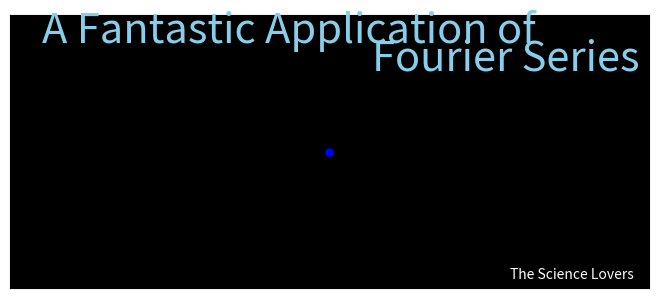

Reproduce this figure in Python.
# Drawing figures by Fourier Transforms
from matplotlib import pyplot as plt 
import numpy as np 
from matplotlib.animation import FuncAnimation
from numpy import sin
from numpy import cos
#create figure and axies
fig = plt.figure() 
ax = fig.add_axes([0.0005,0.211,0.998,0.568])

#Set x and y limits 
ax.set_xlim(-1.5,1.5)
ax.set_ylim(-1.5,1.5)
#make background black
ax.set_facecolor('black')
#gridlines to keep track 
ax.grid(ls='-.',lw=0.5,color='white')
#if you want to remove the ticks on axies including gridlines
ax.set_xticks([])
ax.set_yticks([])

ax.text(-1.35,1.2,'A Fantastic Application of ',color='skyblue',size=30)
ax.text(0.2,0.9,'Fourier Series ',color='skyblue',size=30)

#Logo Text :
ax.text(0.85,-1.40,'The Science Lovers',color='white',size=10)

#line object : plotting variable point
ax.plot(0,0,'o',color='blue',markersize=5)
P ,=ax.plot([],[],'o',color='skyblue',markersize=4)
P1,=ax.plot([],[],'o',color='white',markersize=4)
P2,=ax.plot([],[],'o',color='white',markersize=4)
P3,=ax.plot([],[],'o',color='white',markersize=4)
P4,=ax.plot([],[],'o',color='white',markersize=4)
P5,=ax.plot([],[],'o',color='white',markersize=4)
line,=ax.plot([],[],color='white',linewidth=3)
line1,=ax.plot([],[],color='skyblue',linewidth=3)
line2,=ax.plot([],[],color='skyblue',linewidth=3)
line3,=ax.plot([],[],color='skyblue',linewidth=3)
line4,=ax.plot([],[],color='skyblue',linewidth=3)
line5,=ax.plot([],[],color='skyblue',linewidth=3)
traj,=ax.plot([],[],color='deepskyblue',linewidth=2)
A,=ax.plot([],[],color='seagreen',linewidth=1)
B,=ax.plot([],[],color='seagreen',linewidth=1)
A1,=ax.plot([],[],color='azure',linewidth=1)
B1,=ax.plot([],[],color='azure',linewidth=1)
A2,=ax.plot([],[],color='white',linewidth=1)
B2,=ax.plot([],[],color='white',linewidth=1)
A3,=ax.plot([],[],color='white',linewidth=1)
B3,=ax.plot([],[],color='white',linewidth=1)
A4,=ax.plot([],[],color='white',linewidth=1)
B4,=ax.plot([],[],color='white',linewidth=1)



def init():
	P.set_data([],[])
	P1.set_data([],[])
	P2.set_data([],[])
	P3.set_data([],[])
	P4.set_data([],[])
	P5.set_data([],[])
	line.set_data([],[])
	line1.set_data([],[])
	line2.set_data([],[])
	line3.set_data([],[])
	line4.set_data([],[])
	line5.set_data([],[])
	traj.set_data([],[])
	A.set_data([],[])
	B.set_data([],[])
	A1.set_data([],[])
	B1.set_data([],[])
	A2.set_data([],[])
	B2.set_data([],[])
	A3.set_data([],[])
	B3.set_data([],[])
	A4.set_data([],[])
	B4.set_data([],[])
	
	
	
	return line,line1,line2,line3,line4,line5,P,P1,P2,P3,P4,P5,traj,A,B,A1,B1,A2,B2,A3,B3,A4,B4
	

x=np.arange(0,2*np.pi,0.001)
h=x[2]-x[1]
L=len(x)

#Real Part of given complex function of time
def fr(x):
	z=(cos(x))*(1-sin(x))*np.exp(sin(x))
	return z
#Imaginary Part of given complex function of time 
def fi(x):
	z=(sin(x))*(1-sin(x))*np.exp(sin(x))
	return z
#first function defined to calculate fourier coefficients 
def fr1(x,fr,fi):
	z=(cos(x))*fr(x)+fi(x)*(sin(x))
	return z
#And so are the others
def fi1(x,fr,fi):
	z=fi(x)*cos(x)-fr(x)*sin(x)
	return z

def fr2(x,fr,fi):
	z=cos(2*x)*fr(x)+fi(x)*sin(2*x)
	return z

def fi2(x,fr,fi):
	z=fi(x)*cos(2*x)-fr(x)*sin(2*x)
	return z
	
def fr3(x,fr,fi):
	z=cos(3*x)*fr(x)+fi(x)*sin(3*x)
	return z

def fi3(x,fr,fi):
	z=fi(x)*cos(3*x)-fr(x)*sin(3*x)
	return z

def fr4(x,fr,fi):
	z=cos(4*x)*fr(x)+fi(x)*sin(4*x)
	return z

def fi4(x,fr,fi):
	z=fi(x)*cos(4*x)-fr(x)*sin(4*x)
	return z

def fr5(x,fr,fi):
	z=cos(5*x)*fr(x)+fi(x)*sin(5*x)
	return z

def fi5(x,fr,fi):
	z=fi(x)*cos(5*x)-fr(x)*sin(5*x)
	return z

# Integration of Functions 

def g(x,f) :
	C=(f(x+h)-f(x))/h
	return C

def int(x,f,g) :
	z=0
	for i in range(0,L) :
		z=z+f(x[i])*h+0.5*g(x[i],f)*h**2
	return z


def g1(x,f) :
	C=(f(x+h,fr,fi)-f(x,fr,fi))/h
	return C

def int1(x,f,g) :
	z=0
	for i in range(0,L) :
		z=z+f(x[i],fr,fi)*h+0.5*g1(x[i],f)*h**2
	return z

#Fourier coefficients

cr=((2*np.pi)**(-1))*int(x,fr,g)
ci=((2*np.pi)**(-1))*int(x,fi,g)
cr1=((2*np.pi)**(-1))*int1(x,fr1,g1)
ci1=((2*np.pi)**(-1))*int1(x,fi1,g1)
cr2=((2*np.pi)**(-1))*int1(x,fr2,g1)
ci2=((2*np.pi)**(-1))*int1(x,fi2,g1)
cr3=((2*np.pi)**(-1))*int1(x,fr3,g1)
ci3=((2*np.pi)**(-1))*int1(x,fi3,g1)
cr4=((2*np.pi)**(-1))*int1(x,fr4,g1)
ci4=((2*np.pi)**(-1))*int1(x,fi4,g1)
cr5=((2*np.pi)**(-1))*int1(x,fr5,g1)
ci5=((2*np.pi)**(-1))*int1(x,fi5,g1)


# Radii of epicircles

R=np.sqrt(cr**2+ci**2)
R1=np.sqrt(cr1**2+ci1**2)
R2=np.sqrt(cr2**2+ci2**2)
R3=np.sqrt(cr3**2+ci3**2)
R4=np.sqrt(cr4**2+ci4**2)
R5=np.sqrt(cr5**2+ci5**2)



n=0.01 # smoothness of curve parameter , how much small time interval you want to take


#Animating epicycles

t=np.arange(0,13,n)
T=len(t)
a=np.zeros(T)
b=np.zeros(T)
a1=np.zeros(T)
b1=np.zeros(T)
a2=np.zeros(T)
b2=np.zeros(T)
a3=np.zeros(T)
b3=np.zeros(T)
a4=np.zeros(T)
b4=np.zeros(T)
a5=np.zeros(T)
b5=np.zeros(T)


for i in range (T):
	
	a[i]=cr
	b[i]=ci
	a1[i]=a[i]+cr1*cos(n*i)+ci1*sin(n*i)
	b1[i]=b[i]+cr1*sin(n*i)+ci1*cos(n*i)
	a2[i]=a1[i]+cr2*cos(2*n*i)+ci2*sin(2*n*i)
	b2[i]=b1[i]+cr2*sin(2*n*i)+ci2*cos(2*n*i)
	a3[i]=a2[i]+cr3*cos(3*n*i)+ci3*sin(3*n*i)
	b3[i]=b2[i]+cr3*sin(3*n*i)+ci3*cos(3*n*i)
	a4[i]=a3[i]+cr4*cos(4*n*i)+ci4*sin(4*n*i)
	b4[i]=b3[i]+cr4*sin(4*n*i)+ci4*cos(4*n*i)
	a5[i]=a4[i]+cr5*cos(5*n*i)+ci5*sin(5*n*i)
	b5[i]=b4[i]+cr5*sin(5*n*i)+ci5*cos(5*n*i)
	
	
	


def animate(i):
	s=2# speed of animation 
	P.set_data(a[s*i],b[s*i])
	P1.set_data(a1[s*i],b1[s*i])
	P2.set_data(a2[s*i],b2[s*i])
	P3.set_data(a3[s*i],b3[s*i])
	P4.set_data(a4[s*i],b4[s*i])
	P5.set_data(a5[s*i],b5[s*i])
	x=[0,a[s*i]]
	y=[0,b[s*i]]
	x1=[a[s*i],a1[s*i]]
	y1=[b[s*i],b1[s*i]]
	x2=[a1[s*i],a2[s*i]]
	y2=[b1[s*i],b2[s*i]]
	x3=[a2[s*i],a3[s*i]]
	y3=[b2[s*i],b3[s*i]]
	x4=[a3[s*i],a4[s*i]]
	y4=[b3[s*i],b4[s*i]]
	x5=[a4[s*i],a5[s*i]]
	y5=[b4[s*i],b5[s*i]]
	line.set_data(x,y)
	line1.set_data(x1,y1)
	line2.set_data(x2,y2)
	line3.set_data(x3,y3)
	line4.set_data(x4,y4)
	line5.set_data(x5,y5)
	traj.set_data(a5[0:s*i],b5[0:s*i])
	
	
	#Drawing epicircles
	
	alpha=np.linspace(0-R,0+R,500)
	beta=np.sqrt(R**2-(alpha)**2)
	beta_= 0-np.sqrt(R**2-(alpha)**2)
	A.set_data(alpha,beta)
	B.set_data(alpha,beta_)
	
	alpha1=np.linspace(a[s*i]-R1,a[s*i]+R1,2000)
	beta1=b[s*i]+np.sqrt(R1**2-(alpha1-a[s*i])**2)
	beta1_= b[s*i]-np.sqrt(R1**2-(alpha1-a[s*i])**2)
	A1.set_data(alpha1,beta1)
	B1.set_data(alpha1,beta1_)
	
	alpha2=np.linspace(a1[s*i]-R2,a1[s*i]+R2,2000)
	beta2=b1[s*i]+np.sqrt(R2**2-(alpha2-a1[s*i])**2)
	beta2_= b1[s*i]-np.sqrt(R2**2-(alpha2-a1[s*i])**2)
	A2.set_data(alpha2,beta2)
	B2.set_data(alpha2,beta2_)
	
	alpha3=np.linspace(a2[s*i]-R3,a2[s*i]+R3,2000)
	beta3=b2[s*i]+np.sqrt(R3**2-(alpha3-a2[s*i])**2)
	beta3_= b2[s*i]-np.sqrt(R3**2-(alpha3-a2[s*i])**2)
	A3.set_data(alpha3,beta3)
	B3.set_data(alpha3,beta3_)
	
	alpha4=np.linspace(a3[s*i]-R4,a3[s*i]+R4,2000)
	beta4=b3[s*i]+np.sqrt(R4**2-(alpha4-a3[s*i])**2)
	beta4_= b3[s*i]-np.sqrt(R4**2-(alpha4-a3[s*i])**2)
	A4.set_data(alpha4,beta4)
	B4.set_data(alpha4,beta4_)
		
	
	return line,line1,line2,line3,line4,line5,P,P1,P2,P3,P4,P5,traj,A,B,A1,B1,A2,B2,A3,B3,A4,B4

anim = FuncAnimation(fig, animate, init_func = init, frames = T, interval = 10, blit = True)

plt.show()

